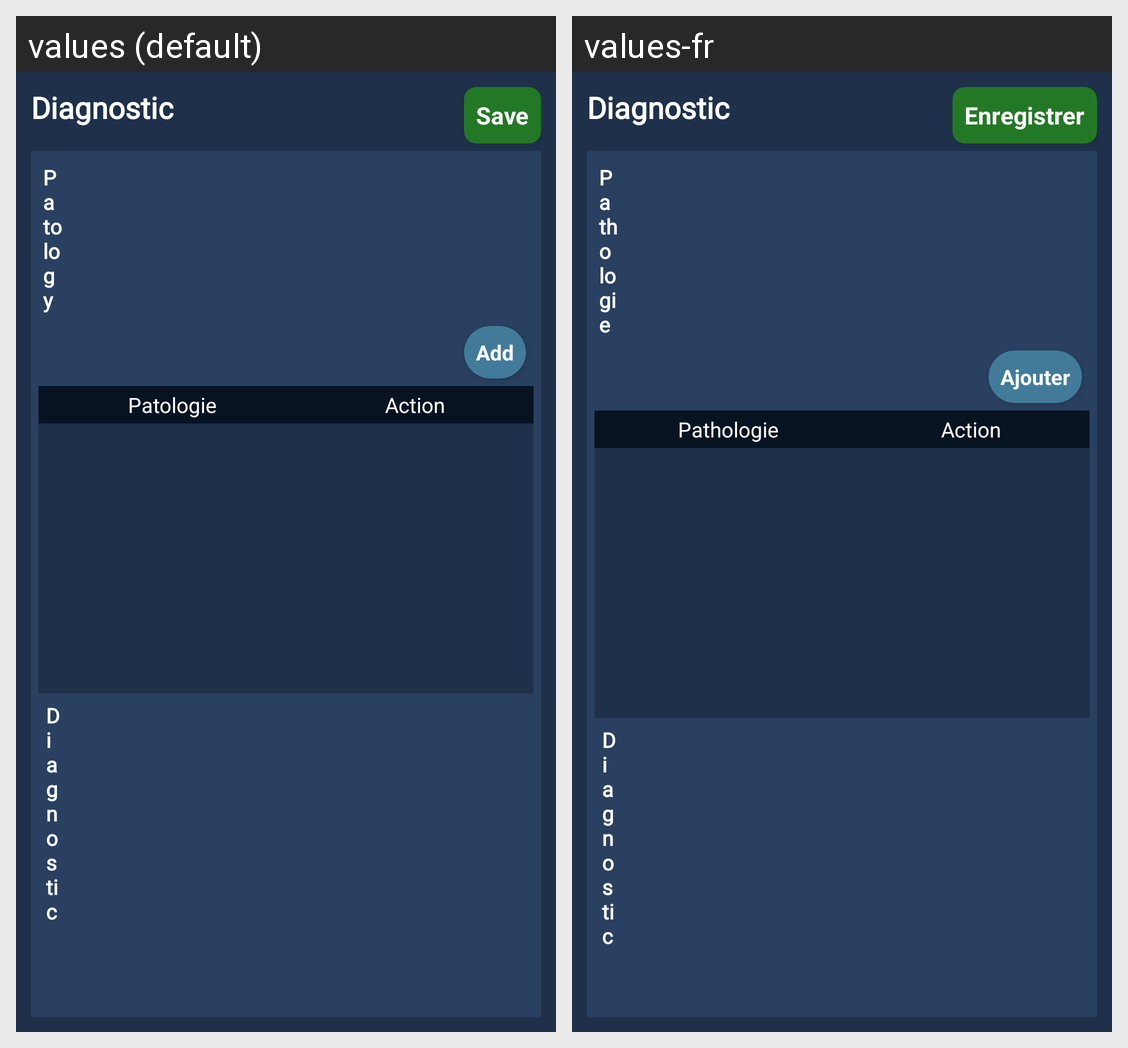

Strings drawn on this Android screen and how each of the app's shown locales translates them:
Android screen res/layout/fragment_diagnostic.xml rendered under 2 locales, left to right: values (default), values-fr. Device: Nexus 5 (rendered at 1080×1920; each locale shown at half size, 540×960, under a caption strip naming it); theme AppTheme.
Strings drawn on this screen, with the default value and each locale's value (text and hints the layout hard-codes, and strings that could not be matched under every locale, appear in the picture but are not listed):

diagnostic
  values: Diagnostic
  values-fr: Diagnostic

save
  values: Save
  values-fr: Enregistrer

patology
  values: Patology
  values-fr: Pathologie

add
  values: Add
  values-fr: Ajouter

patologie
  values: Patologie
  values-fr: Pathologie

action
  values: Action
  values-fr: Action
